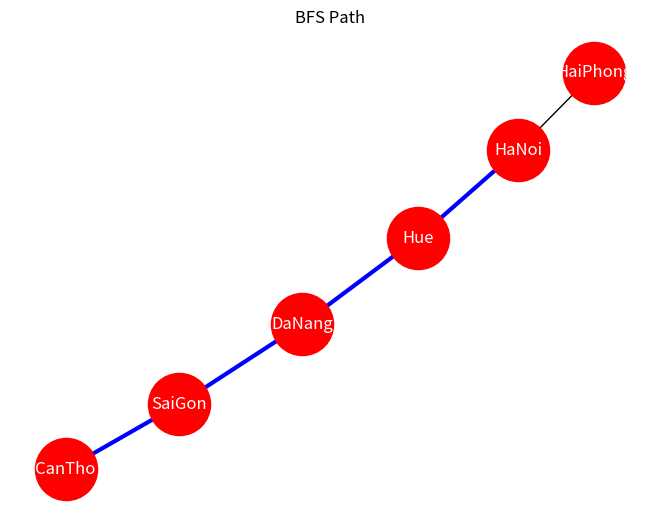
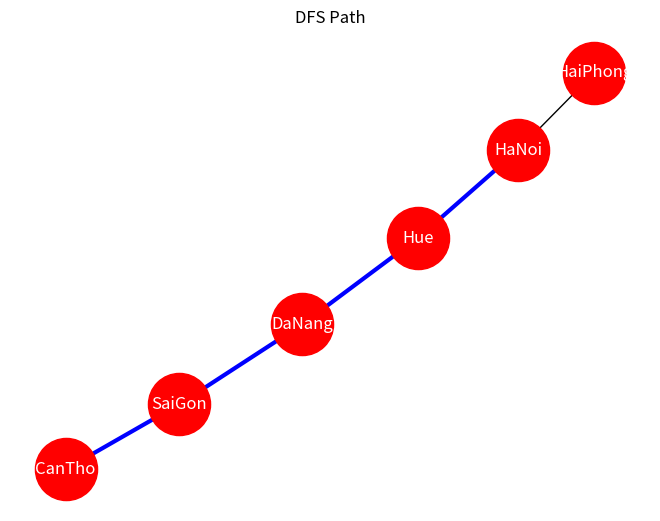
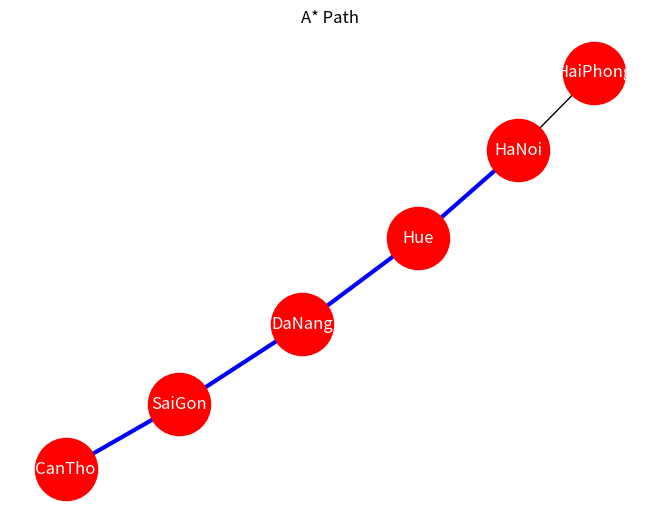
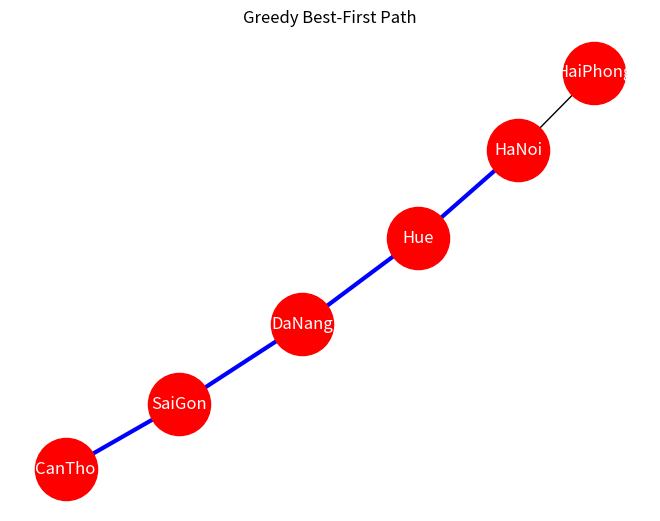

These figures' Python source, in order:
# Import libraries
from collections import deque   # BFS frontier (queue)
import matplotlib.pyplot as plt
import networkx as nx           # tạo và thao tác đồ thị
import heapq                    # priority queue cho A*
import math                     # sqrt cho heuristic

# 2. Create a small graph symbolizing Vietnam
# 2.1 G là đồ thị vô hướng (Graph).Edges định nghĩa kết nối tuyến tính HaNoi—Hue—DaNang—SaiGon—CanTho (cộng thêm HaNoi—HaiPhong).
cities = ["HaNoi", "Hue", "DaNang", "SaiGon", "CanTho", "HaiPhong"]

edges = [
    ("HaNoi", "HaiPhong"),
    ("HaNoi", "Hue"),
    ("Hue", "DaNang"),
    ("DaNang", "SaiGon"),
    ("SaiGon", "CanTho")
]

# 2.2 Build the graph
G = nx.Graph()
G.add_nodes_from(cities)
G.add_edges_from(edges)

# positions for heuristic (rough map)
# Toạ độ pos dùng để tính heuristic (khoảng cách Euclid):pos ở đây chỉ ước lượng — dùng để tính h(n).
pos = {
    "DaNang": (0, 0),      # Trung tâm
    "HaNoi": (50, 3),
    "Hue": (2.85, 0.9),
    "SaiGon": (1.75, -2.4),
    "CanTho": (-1.75, -2.4),
    "HaiPhong": (-2.85, 0.9)
}

# 3. BFS Implementation
def bfs(start, goal, graph):
    frontier = deque([[start]])
    explored = set()
    while frontier:
        path = frontier.popleft()
        node = path[-1]
        if node == goal:
            return path
        if node not in explored:
            for neighbor in graph.neighbors(node):
                new_path = list(path)
                new_path.append(neighbor)
                frontier.append(new_path)
            explored.add(node)
    return None

# 4. DFS Implementation
def dfs(start, goal, graph):
    frontier = [[start]]
    explored = set()
    while frontier:
        path = frontier.pop()
        node = path[-1]
        if node == goal:
            return path
        if node not in explored:
            for neighbor in graph.neighbors(node):
                new_path = list(path)
                new_path.append(neighbor)
                frontier.append(new_path)
            explored.add(node)
    return None

# 5. A* Implementation
def heuristic(node, goal, pos):
    x1, y1 = pos[node]
    x2, y2 = pos[goal]
    return math.sqrt((x1 - x2) ** 2 + (y1 - y2) ** 2)

def astar(start, goal, graph, pos):
    frontier = [(0, [start])]  # (f, path)
    explored = set()
    g_cost = {start: 0}

    while frontier:
        f, path = heapq.heappop(frontier)
        node = path[-1]

        if node == goal:
            return path

        if node not in explored:
            for neighbor in graph.neighbors(node):
                new_g = g_cost[node] + 1  # mỗi cạnh = 1
                if neighbor not in g_cost or new_g < g_cost[neighbor]:
                    g_cost[neighbor] = new_g
                    h = heuristic(neighbor, goal, pos)
                    f = new_g + h
                    new_path = list(path)
                    new_path.append(neighbor)
                    heapq.heappush(frontier, (f, new_path))
            explored.add(node)
    return None

# 6. Greedy Best-First Search Implementation
def greedy_best_first(start, goal, graph, pos):
    frontier = [(heuristic(start, goal, pos), [start])]  # (h, path)
    explored = set()

    while frontier:
        h, path = heapq.heappop(frontier)  # lấy node có h nhỏ nhất
        node = path[-1]

        if node == goal:
            return path

        if node not in explored:
            for neighbor in graph.neighbors(node):
                if neighbor not in explored:  # tránh trùng lặp
                    new_path = list(path)
                    new_path.append(neighbor)
                    h_neighbor = heuristic(neighbor, goal, pos)
                    heapq.heappush(frontier, (h_neighbor, new_path))
            explored.add(node)
    return None

# 7. Utility functions
def print_path(path):
    if path:
        print(" -> ".join(path))
        print("Path with *:", " * ".join(path))
    else:
        print("No path found")

def draw_path(graph, path, title):
    layout = nx.spring_layout(graph, seed=42)
    nx.draw(graph, layout, with_labels=True, node_size=2000,
            node_color="red", font_color="white")
    if path:
        edge_path = list(zip(path, path[1:]))
        nx.draw_networkx_edges(graph, layout, edgelist=edge_path,
                               edge_color="blue", width=3)
    plt.title(title)
    plt.show()

# 8. Test algorithms
start, goal = "HaNoi", "CanTho"

print("BFS result:")
print_path(bfs(start, goal, G))
draw_path(G, bfs(start, goal, G), "BFS Path")

print("\nDFS result:")
print_path(dfs(start, goal, G))
draw_path(G, dfs(start, goal, G), "DFS Path")

print("\nA* result:")
print_path(astar(start, goal, G, pos))
draw_path(G, astar(start, goal, G, pos), "A* Path")

print("\nGreedy Best-First result:")
print_path(greedy_best_first(start, goal, G, pos))
draw_path(G, greedy_best_first(start, goal, G, pos), "Greedy Best-First Path")
